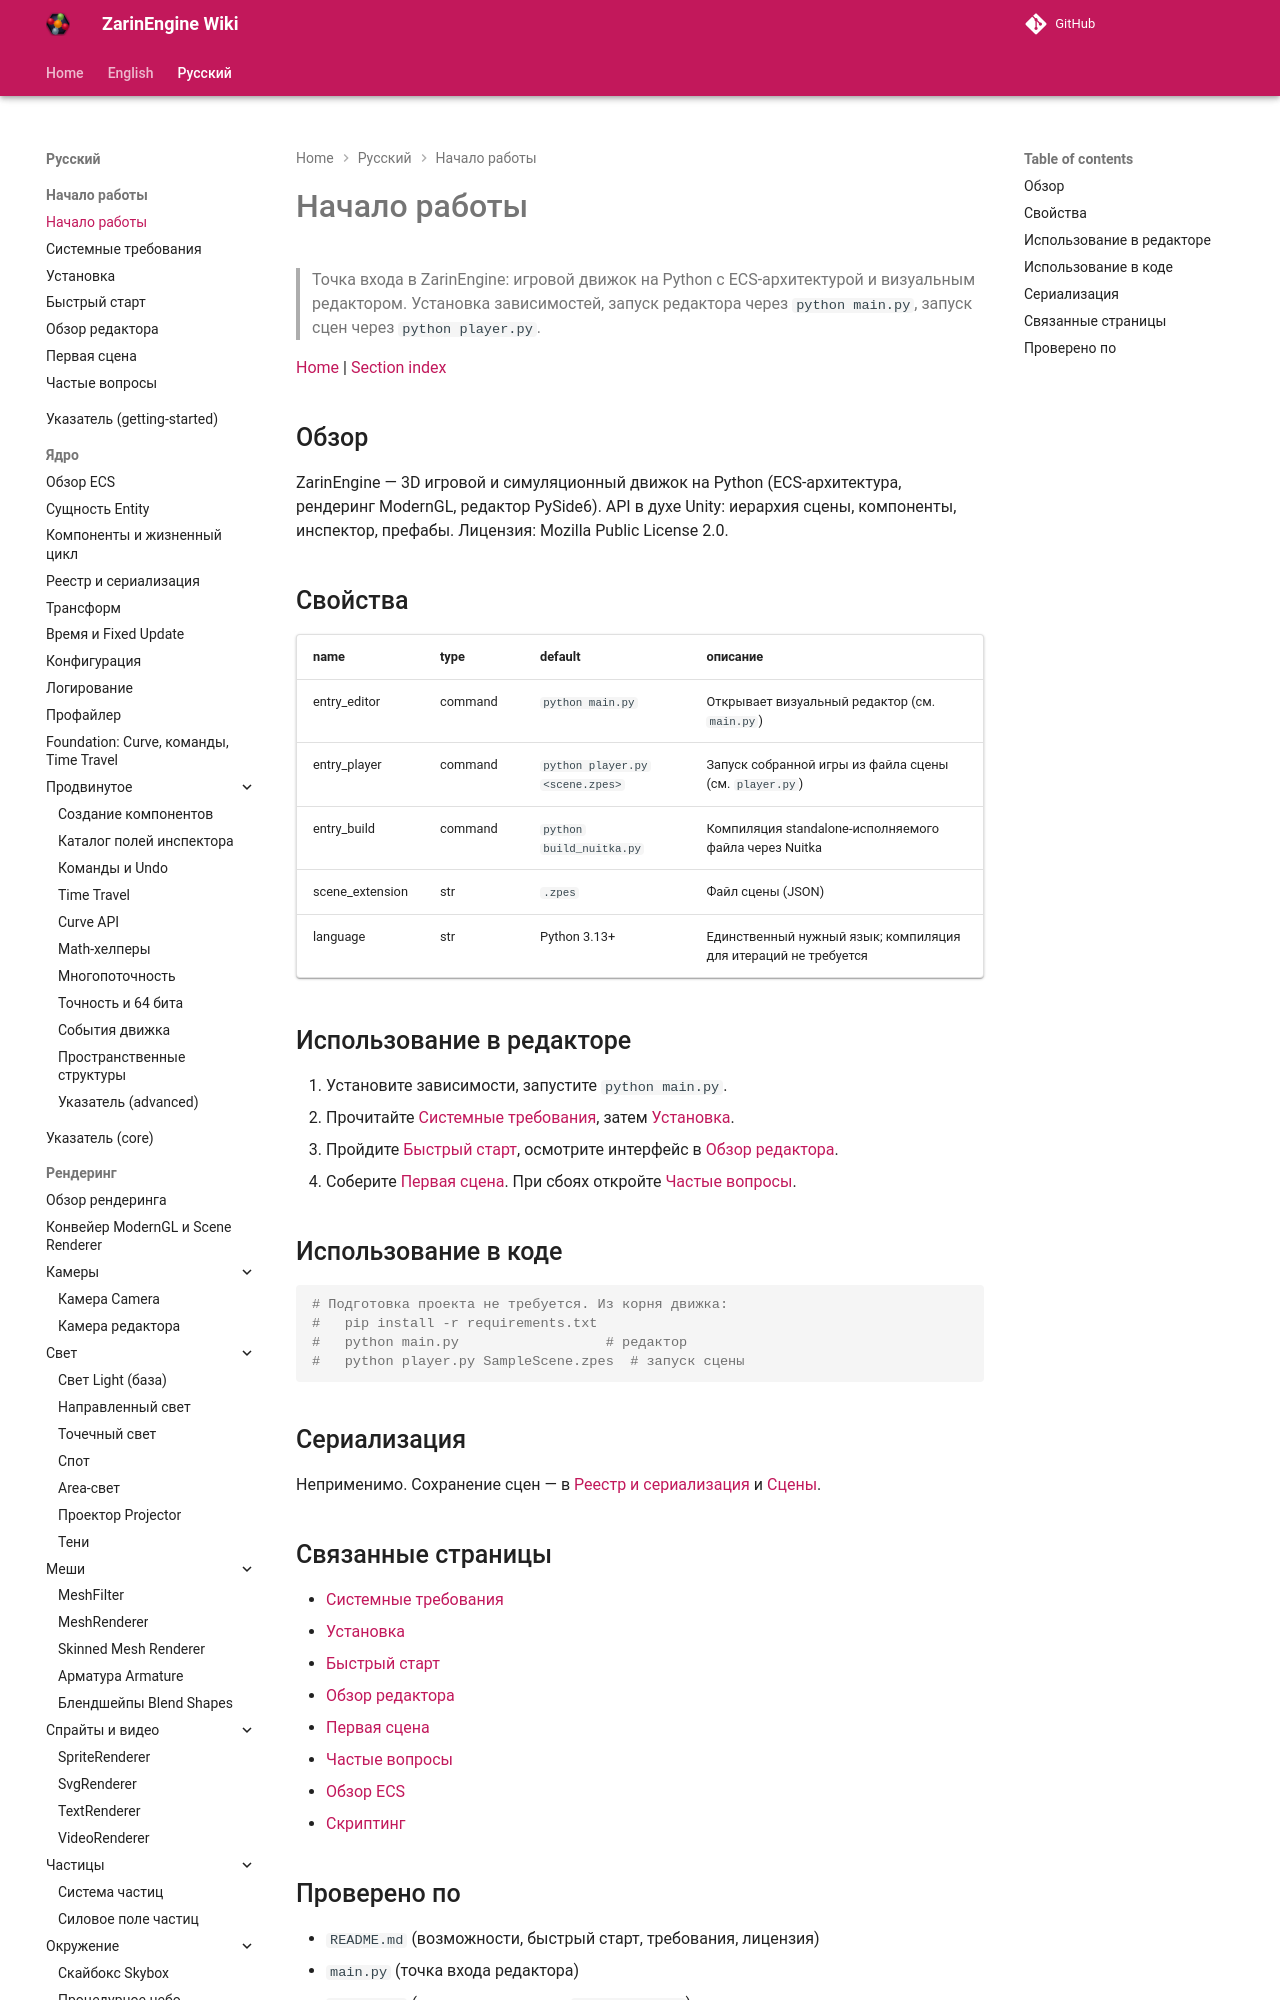

repository: EgorKonstrukt/ZarinEngineWiki · page: ru/getting-started/index.html · generator: mkdocs

# Начало работы

> Точка входа в ZarinEngine: игровой движок на Python с ECS-архитектурой и визуальным редактором. Установка зависимостей, запуск редактора через `python main.py`, запуск сцен через `python player.py`.

[Home](../../index.md) | [Section index](./_section.md)
